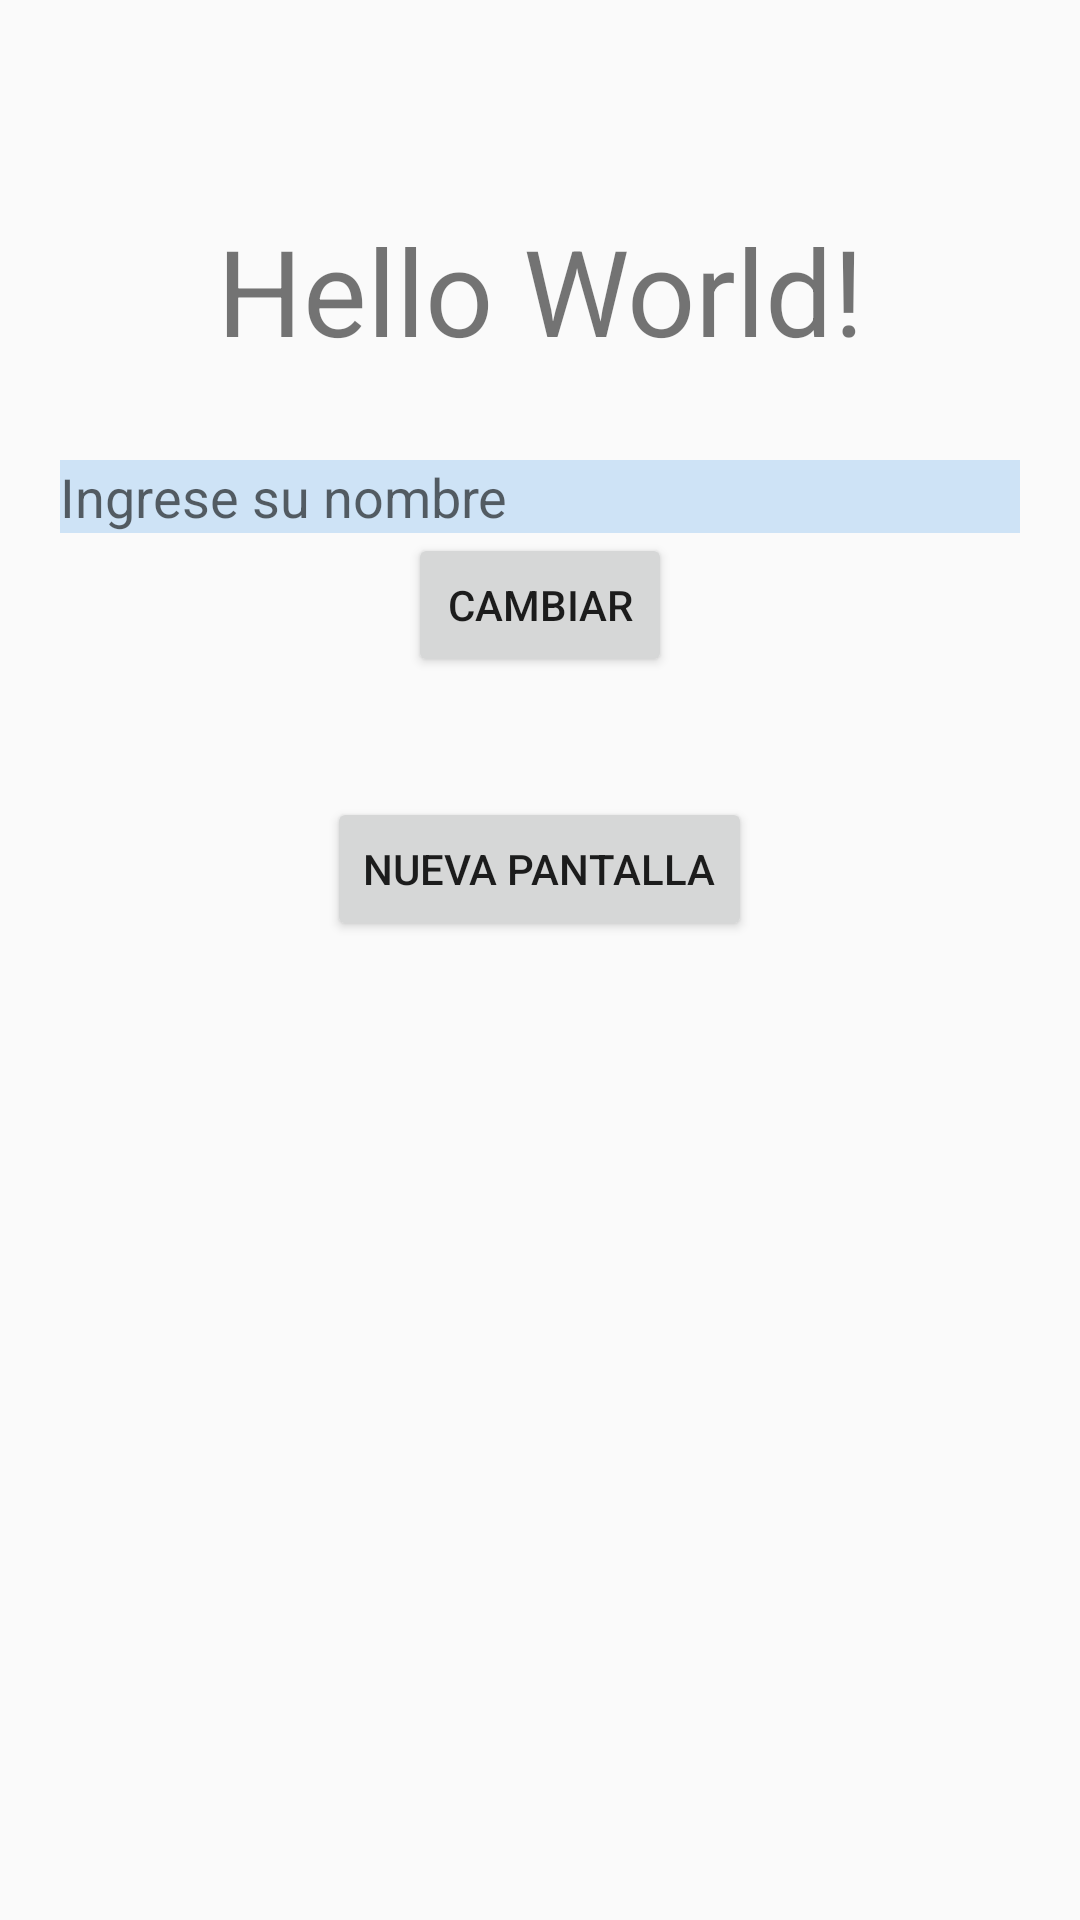

The Android layout XML behind this screen, and the referenced resources:
<!-- AndroidManifest.xml: application theme AppTheme -->
<!-- res/layout/activity_main.xml -->
<?xml version="1.0" encoding="utf-8"?>
<LinearLayout xmlns:android="http://schemas.android.com/apk/res/android"
    xmlns:app="http://schemas.android.com/apk/res-auto"
    xmlns:tools="http://schemas.android.com/tools"
    android:layout_width="match_parent"
    android:layout_height="match_parent"
    android:gravity="center_horizontal"
    android:orientation="vertical"
    tools:context=".MainActivity">

    <TextView
        android:id="@+id/textView"
        android:layout_width="match_parent"
        android:layout_height="wrap_content"
        android:layout_marginTop="70dp"
        android:text="Hello World!"
        android:textAlignment="center"
        android:textSize="40dp" />

    <EditText
        android:id="@+id/editView"
        android:layout_width="match_parent"
        android:layout_height="wrap_content"
        android:layout_marginLeft="20dp"
        android:layout_marginTop="30dp"
        android:layout_marginRight="20dp"
        android:background="@color/colorEditView"
        android:hint="@string/edit_text_hint" />

    <Button
        android:id="@+id/button"
        android:layout_width="wrap_content"
        android:layout_height="wrap_content"
        android:text="@string/button_change_content" />

    <Button
        android:id="@+id/button_new"
        android:layout_width="wrap_content"
        android:layout_height="wrap_content"
        android:text="@string/button_new_screen"
        android:layout_marginTop="40dp"/>
</LinearLayout>
<!-- resources referenced by this layout -->
<resources>
  <color name="colorEditView">#CEE3F6</color>
  <string name="button_change_content">Cambiar</string>
  <string name="button_new_screen">Nueva Pantalla</string>
  <string name="edit_text_hint">Ingrese su nombre</string>
  <style name="AppTheme" parent="Theme.AppCompat.Light.DarkActionBar">
          
          <item name="colorPrimary">@color/colorPrimary</item>
          <item name="colorPrimaryDark">@color/colorPrimaryDark</item>
          <item name="colorAccent">@color/colorAccent</item>
      </style>
  <color name="colorPrimary">#008577</color>
  <color name="colorPrimaryDark">#00574B</color>
  <color name="colorAccent">#D81B60</color>
</resources>
